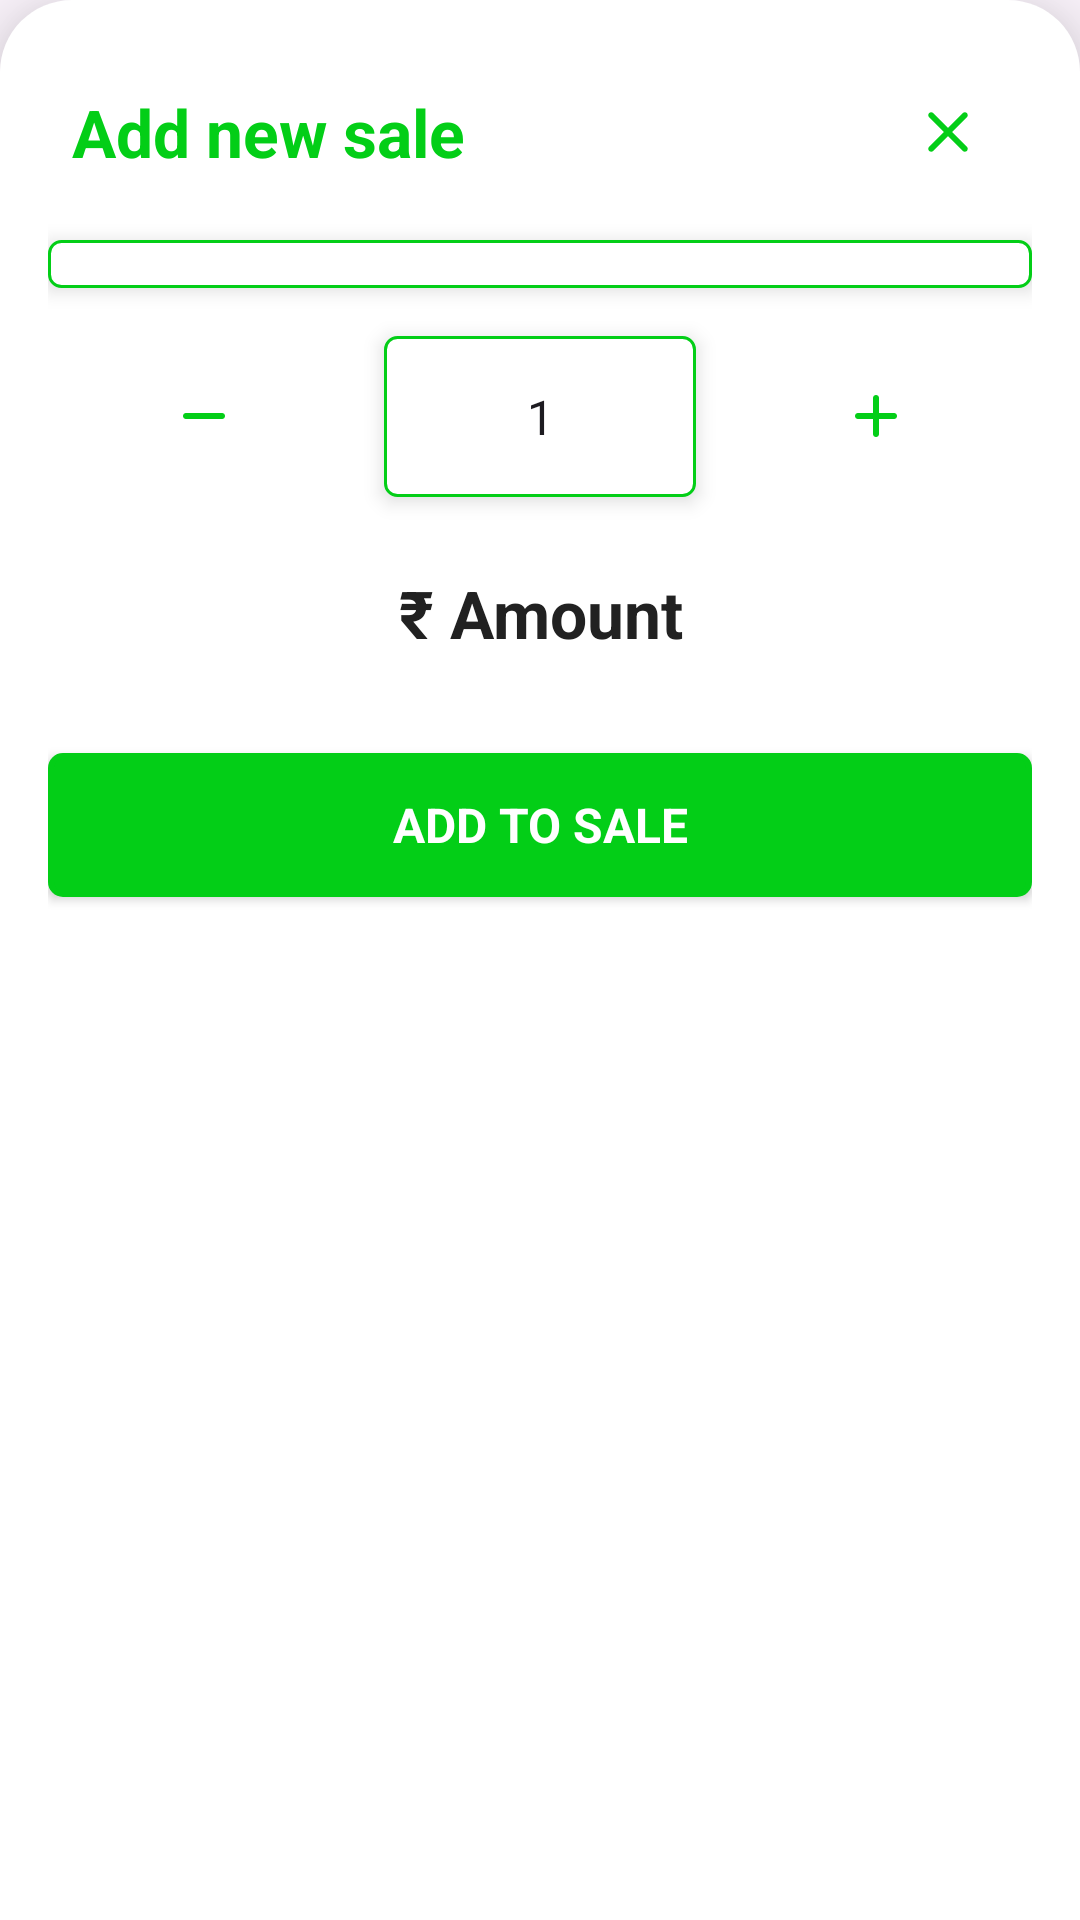

Android layout source for this screen:
<!-- AndroidManifest.xml: application theme Theme.MyBiz -->
<!-- res/layout/bottom_sheet_add_sale.xml -->
<?xml version="1.0" encoding="utf-8"?>

<ScrollView xmlns:android="http://schemas.android.com/apk/res/android"
    android:layout_width="match_parent"
    android:layout_height="match_parent"
    xmlns:app="http://schemas.android.com/apk/res-auto"
    android:background="@drawable/bs_bg"
    android:elevation="16dp">

    <RelativeLayout
        android:layout_width="match_parent"
        android:layout_height="wrap_content"
        android:padding="16dp">
        <RelativeLayout
            android:id="@+id/rl_bs_title"
            android:layout_width="match_parent"
            android:layout_height="wrap_content">

            <TextView
                android:layout_width="match_parent"
                android:layout_height="wrap_content"
                android:textColor="@color/main_color"
                android:text="Add new sale"
                android:textSize="22sp"
                android:textStyle="bold"
                android:layout_alignParentLeft="true"
                android:layout_toRightOf="@+id/ib_bs_add_sale_close"
                android:layout_marginLeft="8dp"
                android:layout_centerVertical="true"
                />

            <ImageButton
                android:id="@+id/ib_bs_add_sale_close"
                android:layout_width="wrap_content"
                android:layout_height="wrap_content"
                android:layout_alignParentRight="true"
                android:src="@drawable/ic_close"
                android:background="@color/bg"
                android:padding="16dp"
                android:foreground="?attr/selectableItemBackgroundBorderless"/>

        </RelativeLayout>

        <LinearLayout
            android:layout_width="match_parent"
            android:layout_height="wrap_content"
            android:orientation="vertical"
            android:layout_below="@id/rl_bs_title">

            <Spinner
                android:id="@+id/sp_products"
                android:layout_width="match_parent"
                android:layout_height="wrap_content"
                android:background="@drawable/et_bg"
                android:padding="8dp"
                android:elevation="4dp"
                android:drawablePadding="16dp"
                android:layout_marginVertical="8dp" />
            <LinearLayout
                android:layout_width="match_parent"
                android:layout_height="wrap_content"
                android:weightSum="3"
                android:gravity="center_vertical">

                <ImageButton
                    android:id="@+id/ib_bs_add_sale_minus"
                    android:layout_width="0dp"
                    android:layout_height="wrap_content"
                    android:layout_alignParentRight="true"
                    android:src="@drawable/ic_minus"
                    android:background="@color/bg"
                    android:padding="16dp"
                    android:foreground="?attr/selectableItemBackgroundBorderless"
                    android:layout_weight="1"/>

                <EditText
                    android:id="@+id/et_quantity"
                    android:layout_width="0dp"
                    android:layout_height="wrap_content"
                    android:background="@drawable/et_bg"
                    android:padding="16dp"
                    android:elevation="4dp"
                    android:textSize="16sp"
                    android:text="1"
                    android:textAlignment="center"
                    android:drawablePadding="16dp"
                    android:layout_marginVertical="8dp"
                    android:inputType="number"
                    android:layout_weight="1"
                    android:layout_marginHorizontal="8dp"
                    android:maxLength="4"/>
                <ImageButton
                    android:id="@+id/ib_bs_add_sale_plus"
                    android:layout_width="0dp"
                    android:layout_height="wrap_content"
                    android:layout_alignParentRight="true"
                    android:src="@drawable/ic_add"
                    android:background="@color/bg"
                    android:padding="16dp"
                    android:foreground="?attr/selectableItemBackgroundBorderless"
                    android:layout_weight="1"/>

            </LinearLayout>

            <TextView
                android:id="@+id/tv_sale_total_amount"
                android:layout_width="match_parent"
                android:layout_height="wrap_content"
                android:textColor="@color/fg"
                android:text="₹ Amount"
                android:textSize="22sp"
                android:textStyle="bold"
                android:textAlignment="center"
                android:layout_marginVertical="16dp"
                />
            <Button
                android:id="@+id/btn_bs_add_sale"
                android:layout_width="match_parent"
                android:layout_height="wrap_content"
                android:background="@drawable/btn_bg"
                android:textColor="@color/bg"
                android:text="Add to sale"
                android:textStyle="bold"
                android:textSize="16sp"
                android:layout_marginTop="16dp"
                app:backgroundTint="@color/main_color"
                android:elevation="4dp"
                android:layout_marginBottom="32dp"
                />

        </LinearLayout>

    </RelativeLayout>

</ScrollView>
<!-- resources referenced by this layout -->
<resources>
  <color name="bg">#FFFFFF</color>
  <color name="fg">#212121</color>
  <color name="main_color">#03CE17</color>
  <!-- drawable bs_bg (drawable) -->
  <?xml version="1.0" encoding="utf-8"?>
  
  <shape xmlns:android="http://schemas.android.com/apk/res/android" android:shape="rectangle">
  
      <solid
          android:color="@color/bg"/>
      <corners
          android:topRightRadius="24dp"
          android:topLeftRadius="24dp"/>
  
  </shape>
  <!-- drawable btn_bg (drawable) -->
  <?xml version="1.0" encoding="utf-8"?>
  
  <ripple xmlns:android="http://schemas.android.com/apk/res/android" android:color="@color/bg">
  
  <item android:id="@+id/btn_ripple">
      <shape android:shape="rectangle">
          <solid
              android:color="@color/main_color"/>
          <stroke
              android:width="2dp"
              android:color="@color/main_color"/>
          <corners
              android:radius="4dp"/>
      </shape>
  </item>
  
  </ripple>
  <!-- drawable et_bg (drawable) -->
  <?xml version="1.0" encoding="utf-8"?>
  
  <shape xmlns:android="http://schemas.android.com/apk/res/android" android:shape="rectangle">
  
      <solid
          android:color="@color/bg"/>
      <stroke
          android:width="1dp"
          android:color="@color/main_color"/>
      <corners
          android:radius="4dp"/>
  
  </shape>
  <!-- drawable ic_add (drawable) -->
  <vector xmlns:android="http://schemas.android.com/apk/res/android"
      android:width="24dp"
      android:height="24dp"
      android:viewportWidth="960"
      android:viewportHeight="960"
      android:tint="@color/main_color">
    <path
        android:fillColor="@android:color/white"
        android:pathData="M440,520L240,520Q223,520 211.5,508.5Q200,497 200,480Q200,463 211.5,451.5Q223,440 240,440L440,440L440,240Q440,223 451.5,211.5Q463,200 480,200Q497,200 508.5,211.5Q520,223 520,240L520,440L720,440Q737,440 748.5,451.5Q760,463 760,480Q760,497 748.5,508.5Q737,520 720,520L520,520L520,720Q520,737 508.5,748.5Q497,760 480,760Q463,760 451.5,748.5Q440,737 440,720L440,520Z"/>
  </vector>
  <!-- drawable ic_close (drawable) -->
  <vector xmlns:android="http://schemas.android.com/apk/res/android"
      android:width="24dp"
      android:height="24dp"
      android:viewportWidth="960"
      android:viewportHeight="960"
      android:tint="@color/main_color">
    <path
        android:fillColor="@android:color/white"
        android:pathData="M480,536L284,732Q273,743 256,743Q239,743 228,732Q217,721 217,704Q217,687 228,676L424,480L228,284Q217,273 217,256Q217,239 228,228Q239,217 256,217Q273,217 284,228L480,424L676,228Q687,217 704,217Q721,217 732,228Q743,239 743,256Q743,273 732,284L536,480L732,676Q743,687 743,704Q743,721 732,732Q721,743 704,743Q687,743 676,732L480,536Z"/>
  </vector>
  <!-- drawable ic_minus (drawable) -->
  <vector xmlns:android="http://schemas.android.com/apk/res/android"
      android:width="24dp"
      android:height="24dp"
      android:viewportWidth="960"
      android:viewportHeight="960"
      android:tint="@color/main_color">
    <path
        android:fillColor="@android:color/white"
        android:pathData="M240,520Q223,520 211.5,508.5Q200,497 200,480Q200,463 211.5,451.5Q223,440 240,440L720,440Q737,440 748.5,451.5Q760,463 760,480Q760,497 748.5,508.5Q737,520 720,520L240,520Z"/>
  </vector>
  <style name="Theme.MyBiz" parent="Base.Theme.MyBiz" />
  <style name="Base.Theme.MyBiz" parent="Theme.Material3.DayNight.NoActionBar">
          
           <item name="fontFamily">@font/sarala_regular</item>
           <item name="android:navigationBarColor">@color/bg</item>
           <item name="android:statusBarColor">@color/bg</item>
          <item name="android:windowLightStatusBar">true</item>
          <item name="android:windowLightNavigationBar" tools:targetApi="o_mr1">true</item>
          <item name="colorSecondaryContainer">@color/off_main_color</item>
          <item name="colorOnSecondaryContainer">@color/bg</item>
      </style>
  <color name="off_main_color">#3F03CE17</color>
</resources>
